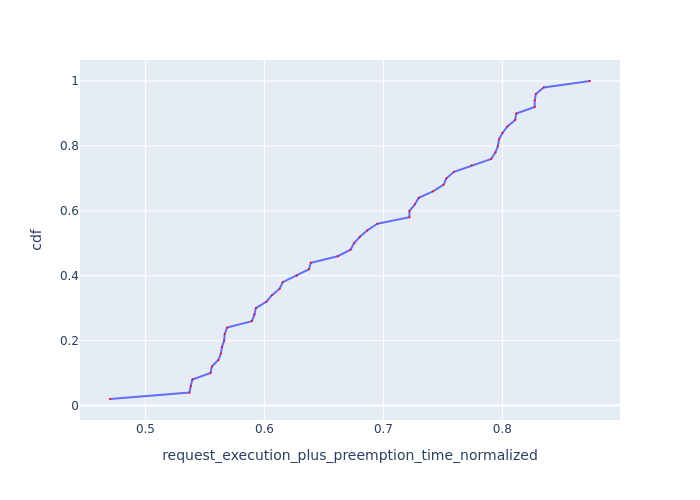

Source data for this figure (header and first rows):
Request Id, request_execution_plus_preemption_time_n…, cdf
0_48, 0.4702, 0.02
0_40, 0.537, 0.04
0_32, 0.5381, 0.06
0_16, 0.5394, 0.08
0_20, 0.5547, 0.1
0_19, 0.5558, 0.12
0_33, 0.5613, 0.14
0_41, 0.5634, 0.16
0_35, 0.5643, 0.18
0_17, 0.5661, 0.2
0_18, 0.5666, 0.22
0_34, 0.5686, 0.24
0_12, 0.5894, 0.26
0_21, 0.5916, 0.28
0_36, 0.5928, 0.3
0_30, 0.6017, 0.32
0_39, 0.6063, 0.34
0_14, 0.6128, 0.36
0_37, 0.6154, 0.38
0_15, 0.6271, 0.4
0_38, 0.6375, 0.42
0_13, 0.6389, 0.44
0_11, 0.6616, 0.46
0_22, 0.6724, 0.48
0_42, 0.6753, 0.5
0_7, 0.6802, 0.52
0_5, 0.6866, 0.54
0_29, 0.695, 0.56
0_45, 0.7218, 0.58
0_10, 0.7219, 0.6
0_43, 0.7264, 0.62
0_8, 0.7297, 0.64
0_6, 0.7416, 0.66
0_9, 0.7505, 0.68
0_44, 0.7529, 0.7
0_28, 0.7594, 0.72
0_31, 0.7742, 0.74
0_47, 0.7906, 0.76
0_24, 0.7942, 0.78
0_49, 0.7962, 0.8
0_1, 0.7971, 0.82
0_27, 0.8, 0.84
0_23, 0.8042, 0.86
0_26, 0.8107, 0.88
0_46, 0.8116, 0.9
0_0, 0.8271, 0.92
0_25, 0.8272, 0.94
0_3, 0.8281, 0.96
0_4, 0.8347, 0.98
0_2, 0.8736, 1.0
